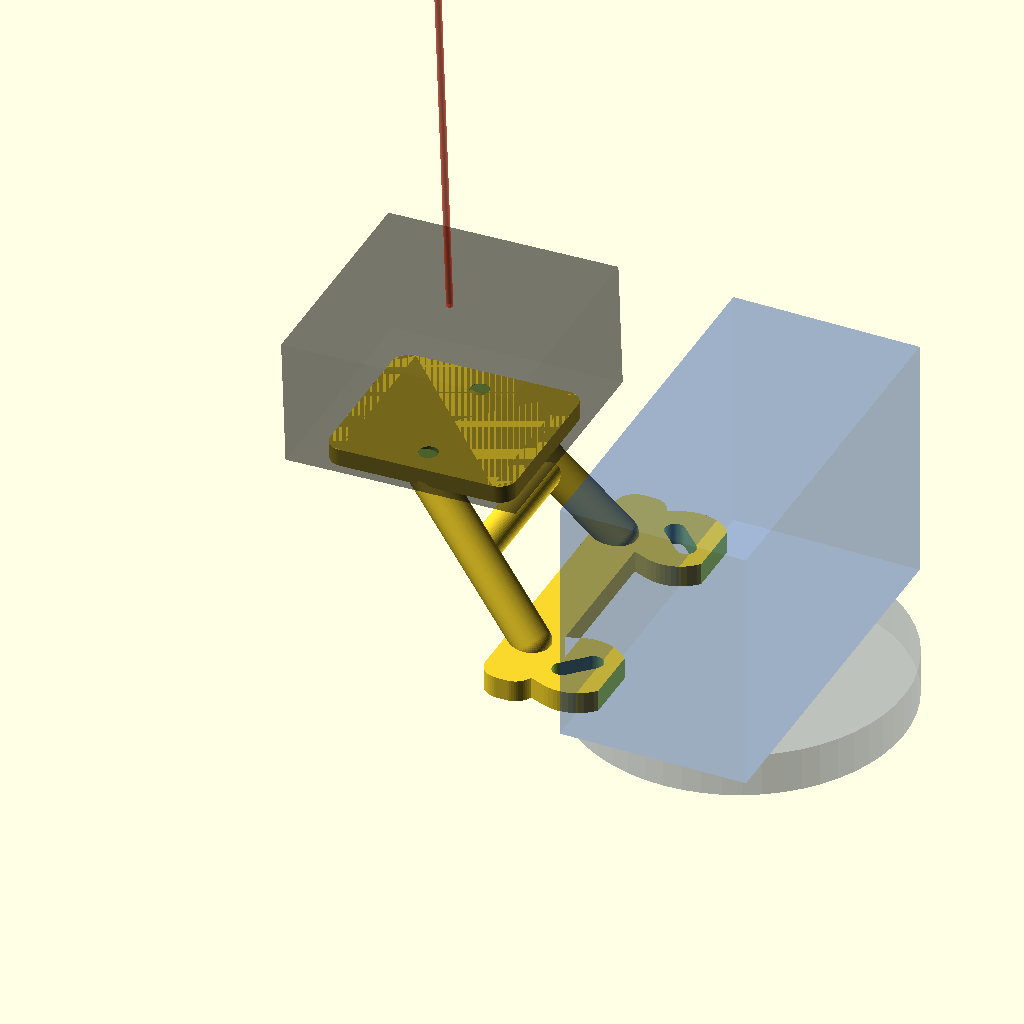
Cell 1 — every parameter at its default value.
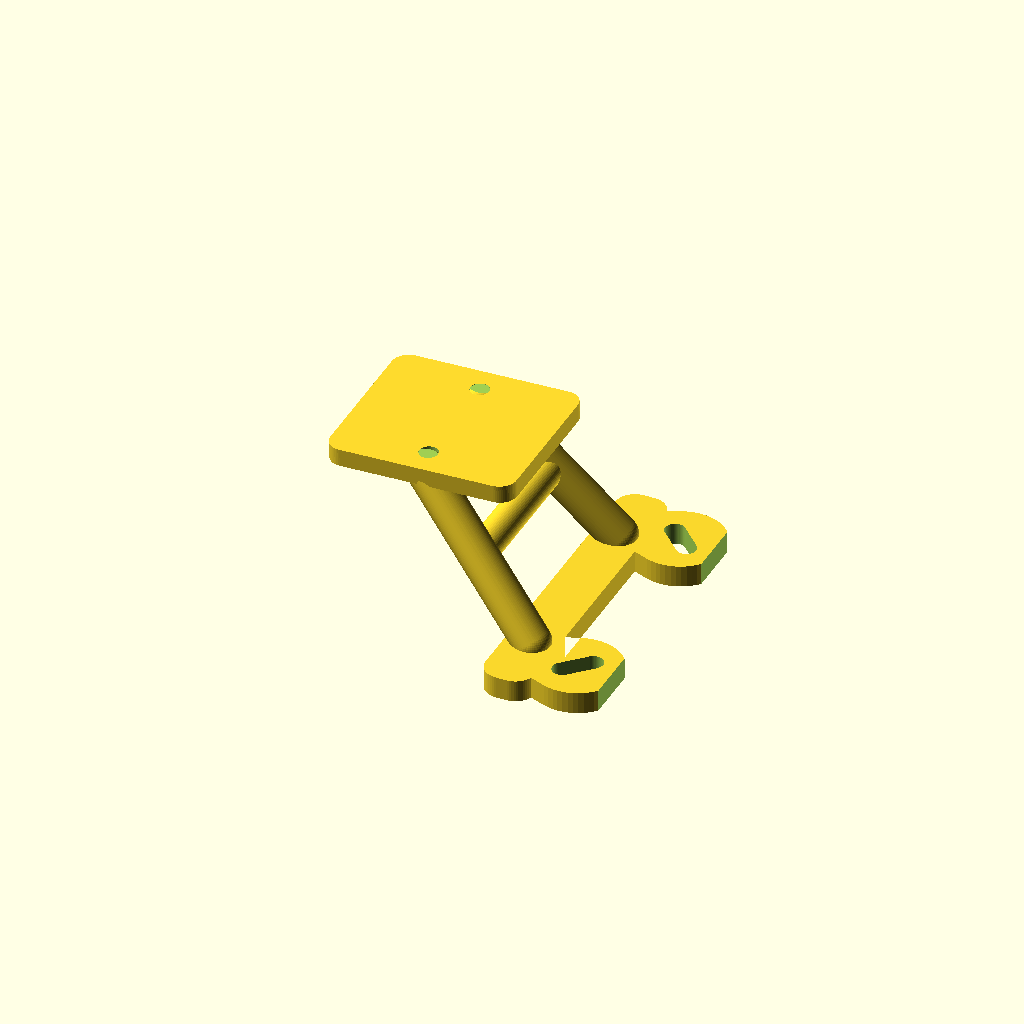
Cell 2 — show_reference_preview set to false, the other parameters unchanged.
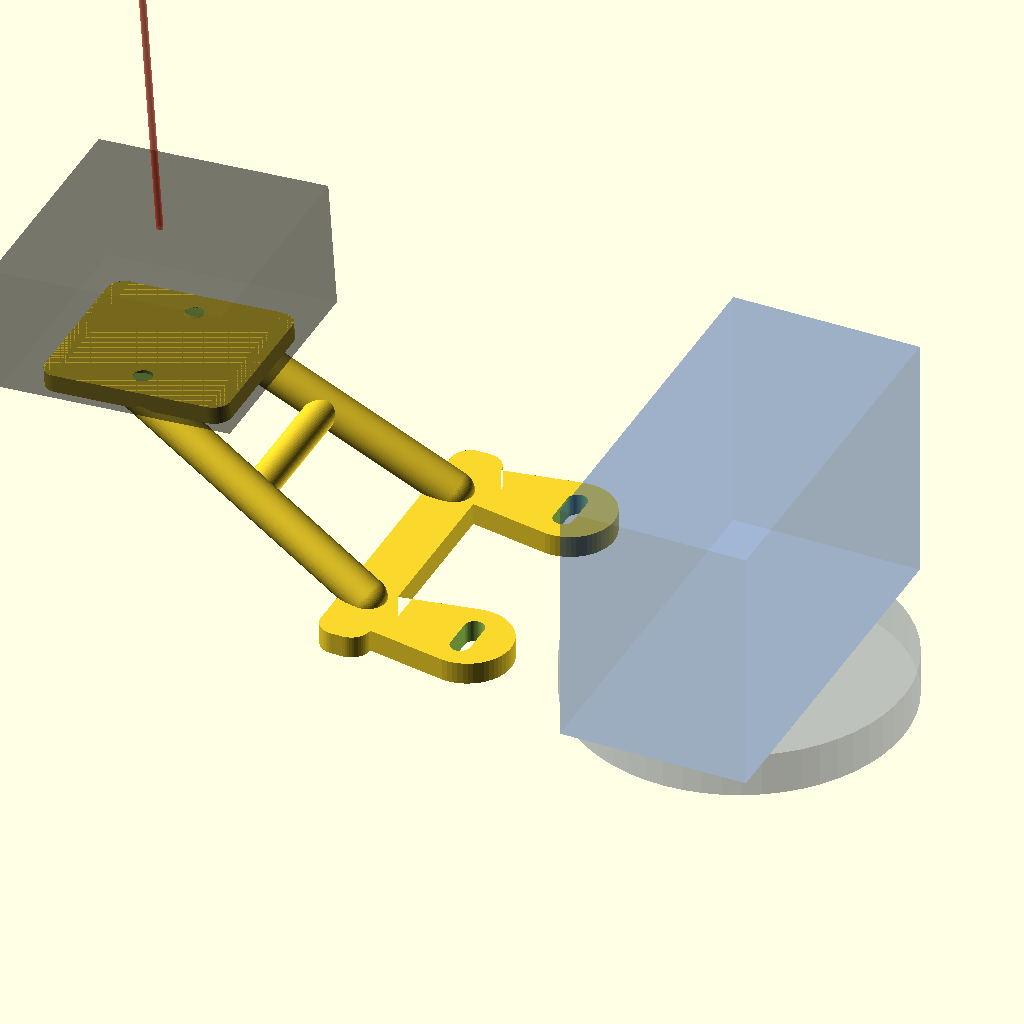
Cell 3: the same model with dorsal_sign = -2.
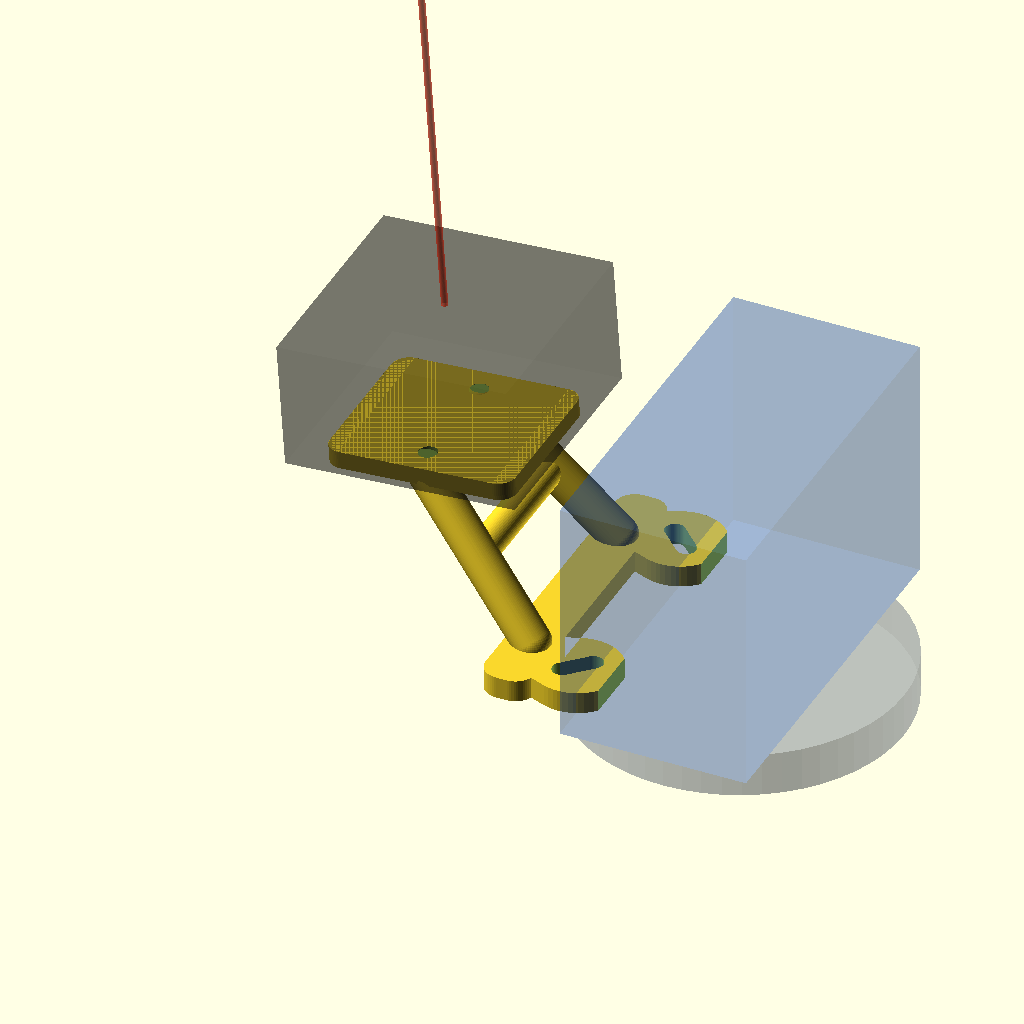
Cell 4: the same model with camera_tilt_deg = -4.
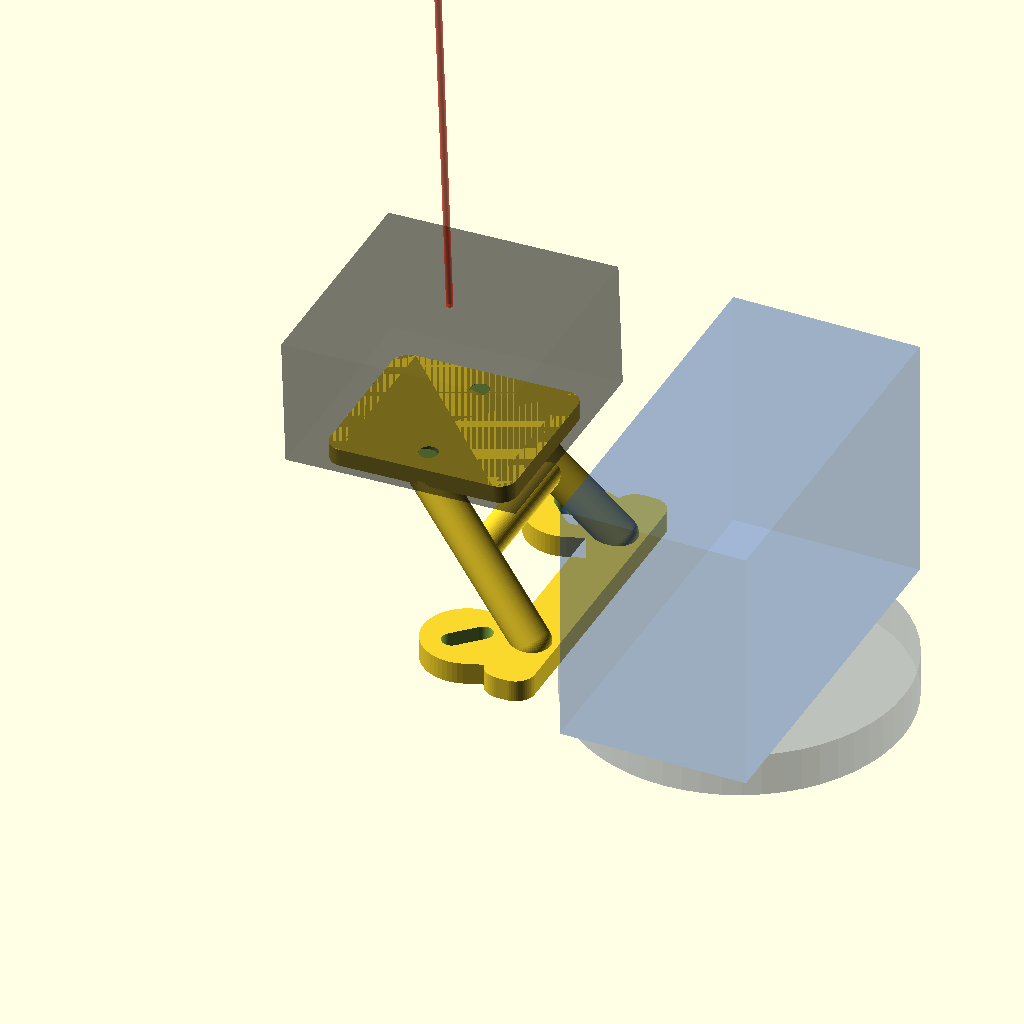
Cell 5: the same model with flange_hole_x = 40.3.
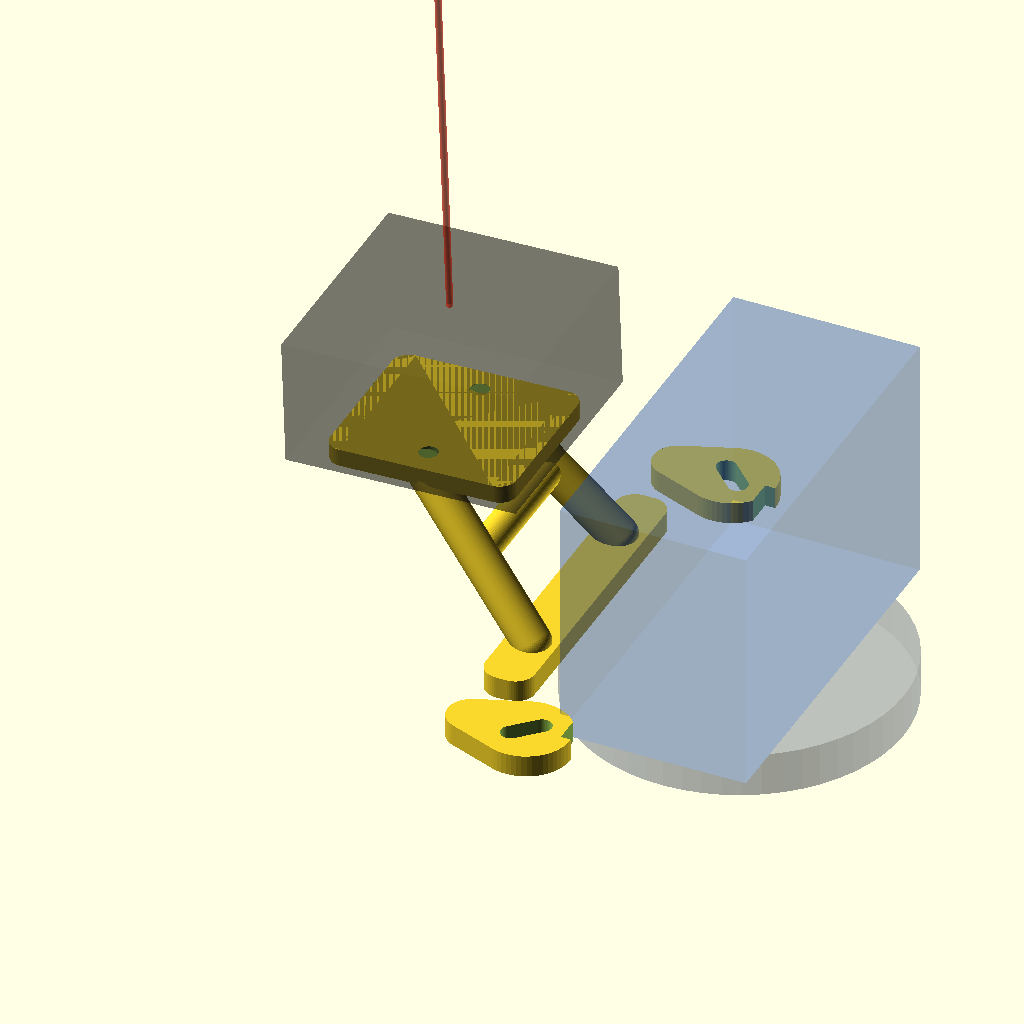
Cell 6: flange_hole_y = 40.3 (everything else at default).
One fixed orthographic camera (rotation 55°, 0°, 25°; colour scheme Cornfield) for every cell.
Source of the model, hardware/camera_mounts/nero_hand2_beta1_gemini305/nero_hand2_beta1_gemini305_wrist_mount_v0.scad:
/*
NERO + Wuji Hand2 Beta1 + Orbbec Gemini 305 wrist-camera mount

Purpose
  One-piece, support-friendly wrist mount for the Wuji Hand2 Beta1 wrist
  flange and the Gemini 305 rear M3 interface.

Coordinate convention
  XY is the Wuji metal-flange face. +Z points from the robot wrist toward
  the hand/fingers. X is palm thickness; Y is hand width.

Source dimensions and revision boundary (millimetres)
  - The pinned Hand2 adapter asset gives outer flange-hole centres near
    X/Y = +/-20.15. The current official Beta1 whole-assembly STEP shows the
    same approximately 40-mm outer-fastener pattern, while the adjustment
    slots retain tolerance for the small revision/measurement difference.
    Wuji does not currently publish that adapter as a standalone Beta1 STEP.
  - Official Gemini 305 drawing/CAD V1.1: 42 x 42 x 23 nominal body, rear
    2 x M3 at 20 pitch, maximum screw insertion 4.8. The rear-hole row and
    camera image horizontal axis both run along local Y in this model; with
    the validated right-hand roll, the Type-C side is local +Y.

Hardware intent
  - Robot side: replace only the two same-side flange-plate screws with
    longer M3 socket-head screws and washers. The NERO motor-output six-screw
    pattern must not be disturbed.
  - Camera side: 2 x M3x6 socket-head screws. With the default 3.2-mm plate,
    nominal camera insertion is 2.8 mm, below the 4.8-mm maximum.

IMPORTANT
  Public CAD can differ from a production revision. Before mounting, power
  off the robot, compare the printed paper/cheap prototype to the real metal
  flange, and verify screw diameter, thread depth, engagement and clearance.
  Never force a screw that bottoms out. Re-run robot collision checks after
  fitting the camera and cable.
*/

$fn = 56;

// ---------------- User parameters ----------------

// Public right-hand adapter default: camera on the -X (dorsal) side.
// Change to +1 to mirror the complete bracket to the other X side.
dorsal_sign = -1;                 // -1 or +1

// Negative lifts the optical axis slightly away from the hand so only a small
// dorsal/finger reference remains at the lower edge of the Color image.
camera_tilt_deg = -2;

// Metal flange interface from the pinned adapter, cross-checked against the
// current official Beta1 whole-assembly STEP. Slots retain fit adjustment.
flange_hole_x = 20.15;
flange_hole_y = 20.15;
robot_slot_width = 3.6;           // M3 clearance
robot_slot_center_span = 5.5;     // adjustment along diagonal

// Printed base.
base_thickness = 4.0;
base_pad_diameter = 16.0;
base_outer_rail_x = 9.0;
base_outer_rail_y = 58.0;
adapter_keepout_half_x = 14.0;    // leaves clearance to public Beta1 adapter

// Gemini 305 rear plate.
camera_plate_x = 34.0;
camera_plate_y = 30.0;
camera_plate_thickness = 3.2;
camera_plate_corner_r = 3.0;
camera_hole_pitch = 20.0;
camera_hole_diameter = 3.4;       // M3 clearance

// Camera position relative to the Wuji flange face.
camera_center_dorsal_offset = 52.0;
camera_rear_plane_z = 28.0;

// Frame stiffness. Increase to 3.8 for soft materials or heavy cabling.
strut_radius = 3.4;

// Preview-only keep-outs; they never enter STL export.
show_reference_preview = true;

// ---------------- Derived values ----------------

mount_x = dorsal_sign * flange_hole_x;
outer_rail_center_x = dorsal_sign * 30.0;
camera_center_x = dorsal_sign * camera_center_dorsal_offset;
camera_rotation_y = -dorsal_sign * camera_tilt_deg;

// ---------------- Reusable geometry ----------------

module rounded_rect_2d(size_xy = [10, 10], radius = 2) {
    offset(r = radius)
        square([size_xy[0] - 2 * radius, size_xy[1] - 2 * radius], center = true);
}

module rounded_plate_xy(size_xyz = [10, 10, 2], radius = 2) {
    linear_extrude(height = size_xyz[2])
        rounded_rect_2d([size_xyz[0], size_xyz[1]], radius);
}

module capsule_2d(center_span = 5, diameter = 3.6) {
    hull() {
        translate([-center_span / 2, 0]) circle(d = diameter);
        translate([ center_span / 2, 0]) circle(d = diameter);
    }
}

module flange_slot(y_sign = 1) {
    // Mirror the diagonal direction together with the chosen dorsal side.
    slot_angle = dorsal_sign * y_sign * 45;
    translate([mount_x, y_sign * flange_hole_y, -0.1])
        rotate([0, 0, slot_angle])
            linear_extrude(height = base_thickness + 0.2)
                capsule_2d(robot_slot_center_span, robot_slot_width);
}

module base_outline_2d() {
    union() {
        translate([outer_rail_center_x, 0])
            rounded_rect_2d([base_outer_rail_x, base_outer_rail_y], 3.5);

        // Two lobe pads and short webs stay on the accessible outer flange.
        for (ys = [-1, 1]) {
            hull() {
                translate([mount_x, ys * flange_hole_y])
                    circle(d = base_pad_diameter);
                translate([outer_rail_center_x, ys * flange_hole_y])
                    circle(d = 9.0);
            }
        }
    }
}

module flange_base() {
    difference() {
        linear_extrude(height = base_thickness)
            base_outline_2d();

        for (ys = [-1, 1]) flange_slot(ys);

        // Shave the pad's inner edge away from the green Hand2 adapter body.
        if (dorsal_sign < 0)
            translate([-adapter_keepout_half_x, -40, -0.1])
                cube([80, 80, base_thickness + 0.2]);
        else
            translate([-80, -40, -0.1])
                cube([80 + adapter_keepout_half_x, 80, base_thickness + 0.2]);
    }
}

module camera_transform() {
    translate([camera_center_x, 0, camera_rear_plane_z])
        rotate([0, camera_rotation_y, 0])
            children();
}

module camera_plate() {
    difference() {
        camera_transform()
            rounded_plate_xy(
                [camera_plate_x, camera_plate_y, camera_plate_thickness],
                camera_plate_corner_r
            );

        camera_transform()
            for (ys = [-1, 1])
                translate([0, ys * camera_hole_pitch / 2, -0.1])
                    cylinder(
                        h = camera_plate_thickness + 0.2,
                        d = camera_hole_diameter
                    );
    }
}

module ball_strut(point_a, point_b, radius = 3.4) {
    hull() {
        translate(point_a) sphere(r = radius);
        translate(point_b) sphere(r = radius);
    }
}

module support_frame() {
    base_x = outer_rail_center_x;
    top_x = camera_center_x;
    base_z = base_thickness;
    top_z = camera_rear_plane_z + 0.8;
    mid_x = (base_x + top_x) / 2;
    mid_z = (base_z + top_z) / 2;

    difference() {
        union() {
            // Widely spaced twin stays resist camera yaw and cable torque.
            for (ys = [-1, 1])
                ball_strut(
                    [base_x, ys * 17.0, base_z],
                    [top_x,  ys * 11.5, top_z],
                    strut_radius
                );

            // Cross brace raises the first torsional mode without a solid wall.
            ball_strut(
                [mid_x, -12.5, mid_z],
                [mid_x,  12.5, mid_z],
                strut_radius * 0.82
            );
        }

        // Ball-ended stays fuse into the plate but must not protrude through
        // its camera-contact face into the Gemini rear housing.
        camera_transform()
            translate([-80, -80, camera_plate_thickness - 0.02])
                cube([160, 160, 200]);
    }
}

module printable_mount() {
    union() {
        flange_base();
        support_frame();
        camera_plate();
    }
}

// ---------------- Preview-only reference envelopes ----------------

module reference_preview() {
    // Approximate 60-mm Wuji metal flange below the printed base.
    %color([0.55, 0.58, 0.62, 0.35])
        translate([0, 0, -8]) cylinder(h = 8, d = 60);

    // Conservative hand/adapter keep-out; actual public CAD is more rounded.
    %color([0.15, 0.35, 0.75, 0.25])
        translate([-17, -34, 0]) cube([34, 68, 45]);

    // Gemini 305 body: rear face starts after the printed camera plate.
    %color([0.08, 0.08, 0.08, 0.35])
        camera_transform()
            translate([0, 0, camera_plate_thickness + 23 / 2])
                cube([42, 42, 23], center = true);

    // Optical-axis guide, 150 mm forward from the camera front.
    %color([0.9, 0.2, 0.1, 0.55])
        camera_transform()
            translate([0, 0, camera_plate_thickness + 23])
                cylinder(h = 150, d = 1.2);
}

printable_mount();
if (show_reference_preview) reference_preview();
Parameter table extracted from the source (name, type, default, range or options):
dorsal_sign: number, default -1
camera_tilt_deg: number, default -2
flange_hole_x: number, default 20.15
flange_hole_y: number, default 20.15
robot_slot_width: number, default 3.6
robot_slot_center_span: number, default 5.5
base_thickness: number, default 4
base_pad_diameter: number, default 16
base_outer_rail_x: number, default 9
base_outer_rail_y: number, default 58
adapter_keepout_half_x: number, default 14
camera_plate_x: number, default 34
camera_plate_y: number, default 30
camera_plate_thickness: number, default 3.2
camera_plate_corner_r: number, default 3
camera_hole_pitch: number, default 20
camera_hole_diameter: number, default 3.4
camera_center_dorsal_offset: number, default 52
camera_rear_plane_z: number, default 28
strut_radius: number, default 3.4
show_reference_preview: bool, default true
